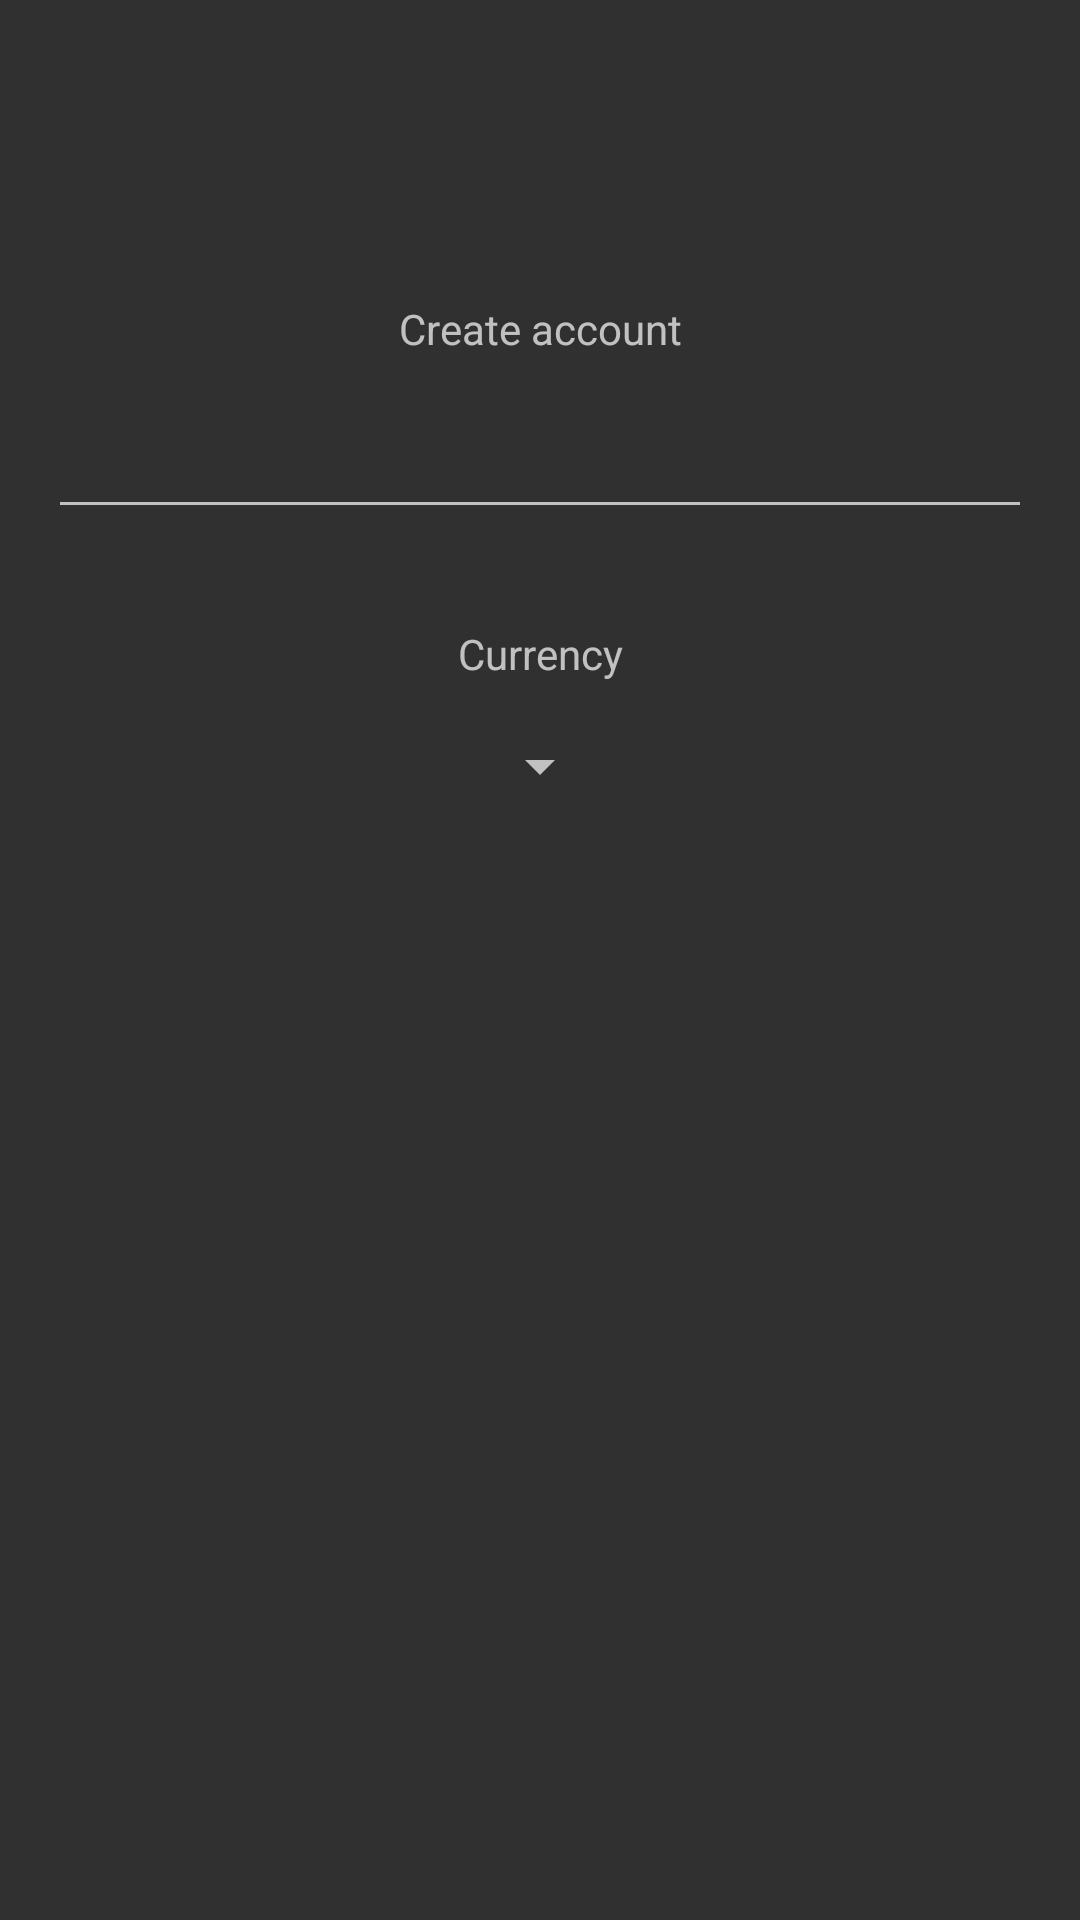

Write the Android layout XML for this screen, with the resource values it uses.
<!-- AndroidManifest.xml: application theme AppTheme -->
<!-- res/layout/fragment_add_account.xml -->
<?xml version="1.0" encoding="utf-8"?>
<android.support.constraint.ConstraintLayout xmlns:android="http://schemas.android.com/apk/res/android"
    xmlns:app="http://schemas.android.com/apk/res-auto"
    xmlns:tools="http://schemas.android.com/tools"
    android:id="@+id/frameLayout"
    android:layout_width="match_parent"
    android:layout_height="match_parent"
    tools:context=".presentation.accounts.AddAccountFragment">

    <TextView
        android:id="@+id/newAccountGreeting"
        android:layout_width="wrap_content"
        android:layout_height="wrap_content"
        android:layout_marginTop="100dp"
        android:text="@string/create_new_account"
        android:textAlignment="center"
        app:layout_constraintEnd_toEndOf="parent"
        app:layout_constraintStart_toStartOf="parent"
        app:layout_constraintTop_toTopOf="parent" />

    <EditText
        android:id="@+id/newAccountTitle"
        android:layout_width="0dp"
        android:layout_height="wrap_content"
        android:layout_marginEnd="16dp"
        android:layout_marginStart="16dp"
        android:layout_marginTop="16dp"
        android:textAlignment="center"
        app:layout_constraintEnd_toEndOf="parent"
        app:layout_constraintStart_toStartOf="parent"
        app:layout_constraintTop_toBottomOf="@id/newAccountGreeting" />

    <TextView
        android:id="@+id/newAccountCurrency"
        android:layout_width="wrap_content"
        android:layout_height="wrap_content"
        android:layout_marginTop="32dp"
        android:text="@string/currency"
        android:textAlignment="center"
        app:layout_constraintEnd_toEndOf="parent"
        app:layout_constraintStart_toStartOf="parent"
        app:layout_constraintTop_toBottomOf="@id/newAccountTitle" />

    <Spinner
        android:id="@+id/spinnerCurrencyInNewAccount"
        android:layout_width="wrap_content"
        android:layout_height="0dp"
        android:layout_marginTop="16dp"
        app:layout_constraintEnd_toEndOf="parent"
        app:layout_constraintStart_toStartOf="parent"
        app:layout_constraintTop_toBottomOf="@+id/newAccountCurrency" />

</android.support.constraint.ConstraintLayout>
<!-- resources referenced by this layout -->
<resources>
  <string name="create_new_account">Create account</string>
  <string name="currency">Currency</string>
  <style name="AppTheme" parent="Theme.AppCompat.NoActionBar">
          
          <item name="colorPrimary">@color/colorPrimary</item>
          <item name="colorPrimaryDark">@color/colorPrimaryDark</item>
          <item name="colorAccent">@color/colorAccent</item>
          <item name="android:spinnerStyle">@style/mySpinnerItemStyle</item>
      </style>
  <color name="colorPrimary">#ffcc00</color>
  <color name="colorPrimaryDark">#caa000</color>
  <color name="colorAccent">#e60000</color>
  <style name="mySpinnerItemStyle" parent="@android:style/Widget.Material.Spinner">
          <item name="android:textColor">#000000</item>
      </style>
</resources>
